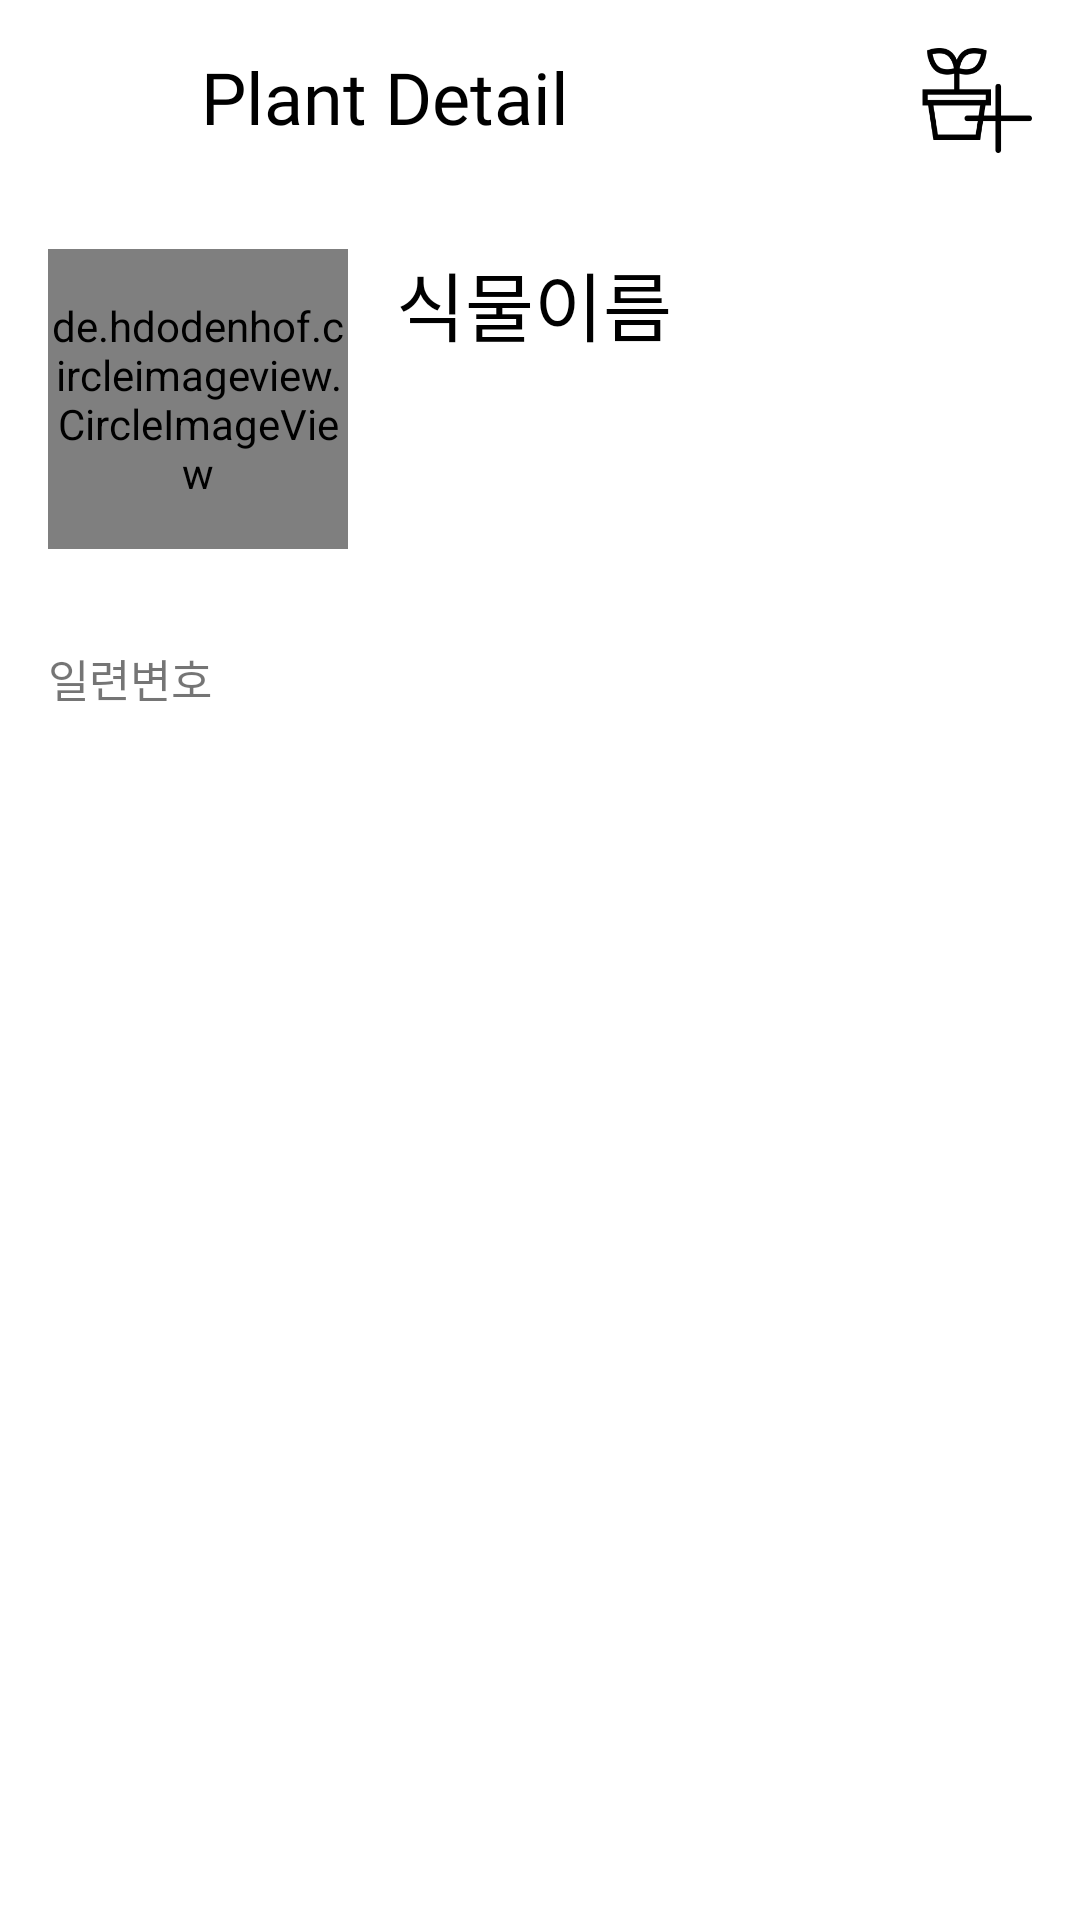

Layout XML and referenced resources for this Android screen:
<!-- AndroidManifest.xml: application theme Theme.DeleteLater -->
<!-- res/layout/activity_search_detail.xml -->
<?xml version="1.0" encoding="utf-8"?>
<LinearLayout xmlns:android="http://schemas.android.com/apk/res/android"
    xmlns:app="http://schemas.android.com/apk/res-auto"
    xmlns:tools="http://schemas.android.com/tools"
    android:layout_width="match_parent"
    android:layout_height="match_parent"
    tools:context=".SearchDetailActivity"
    android:orientation="vertical">

    <LinearLayout
        android:layout_width="match_parent"
        android:layout_height="wrap_content"
        android:layout_margin="16dp">
        <ImageView
            android:id="@+id/iv_back"
            android:layout_width="35dp"
            android:layout_height="35dp"
            android:src="@drawable/back_icon"
            app:tint="@color/black"/>
        <TextView
            android:layout_width="wrap_content"
            android:layout_height="wrap_content"
            android:text="Plant Detail"
            android:fontFamily="@font/gotu"
            android:textColor="@color/black"
            android:layout_marginLeft="16dp"
            android:textSize="24sp"/>

        <Space
            android:layout_width="0dp"
            android:layout_height="0dp"
            android:layout_weight="1"/>
        <androidx.appcompat.widget.AppCompatImageButton
            android:id="@+id/ib_register"
            android:layout_width="40dp"
            android:layout_height="35dp"
            android:background="@drawable/img_plant_plus"/>


    </LinearLayout>

    <LinearLayout
        android:layout_width="match_parent"
        android:layout_height="wrap_content"
        android:layout_margin="16dp">
        <de.hdodenhof.circleimageview.CircleImageView
            android:id="@+id/myplantDeatilImg"
            android:layout_width="100dp"
            android:layout_height="100dp"
            android:src="@drawable/myplant_bg"/>

        <TextView
            android:id="@+id/myplantDeatilName"
            android:layout_width="wrap_content"
            android:layout_height="wrap_content"
            android:textSize="25dp"
            android:layout_marginLeft="16dp"
            android:text="식물이름"
            android:textColor="@color/black"/>



    </LinearLayout>

    <TextView
        android:id="@+id/plantNum"
        android:layout_width="wrap_content"
        android:layout_height="wrap_content"
        android:layout_margin="16dp"
        android:text="일련변호"
        android:textSize="15dp"/>



</LinearLayout>
<!-- resources referenced by this layout -->
<resources>
  <!-- drawable img_plant_plus: png bitmap (drawable, 3942 bytes) -->
  <!-- drawable myplant_bg: jpg bitmap (drawable, 74051 bytes) -->
  <style name="Theme.DeleteLater" parent="Theme.MaterialComponents.DayNight.NoActionBar">
          
          <item name="colorPrimary">@color/purple_500</item>
          <item name="colorPrimaryVariant">@color/purple_700</item>
          <item name="colorOnPrimary">@color/white</item>
          
          <item name="colorSecondary">@color/teal_200</item>
          <item name="colorSecondaryVariant">@color/teal_700</item>
          <item name="colorOnSecondary">@color/black</item>
          
          <item name="android:statusBarColor">@color/white</item>
          <item name="android:windowLightStatusBar">true</item>
          
          <item name="windowActionBar">false</item>
          <item name="windowNoTitle">true</item>
  
          
      </style>
  <!-- not gathered from this repository: default colours our renderer supplied (Android Studio template values) -->
  <color name="purple_500">#FF6200EE</color>
  <color name="purple_700">#FF3700B3</color>
  <color name="teal_200">#FF03DAC5</color>
  <color name="teal_700">#FF018786</color>
  <color name="black">#FF000000</color>
  <color name="white">#FFFFFFFF</color>
</resources>
